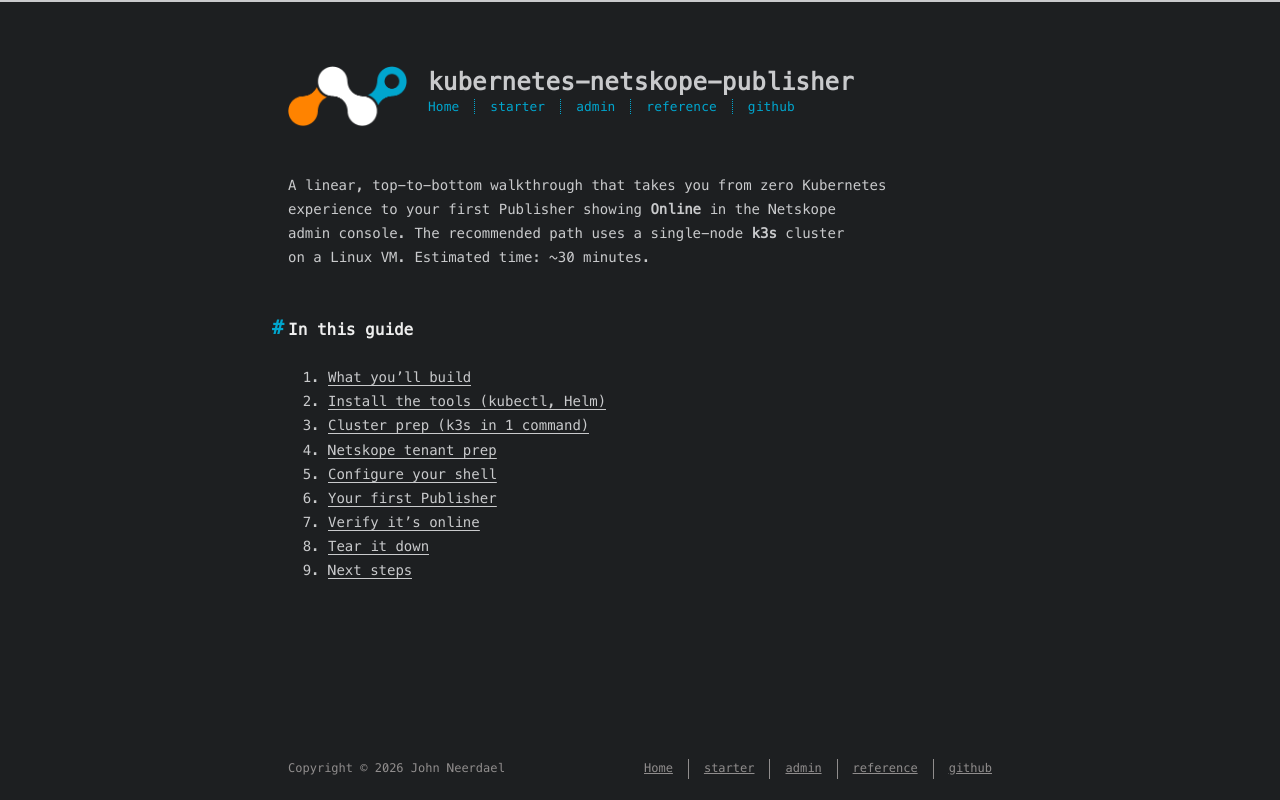

repository: johnneerdael/kubernetes-netskope-publisher · page: starter/index.html · generator: jekyll

---
title: Starter Guide
date: 2026-05-18
---

A linear, top-to-bottom walkthrough that takes you from zero Kubernetes
experience to your first Publisher showing **Online** in the Netskope
admin console. The recommended path uses a single-node **k3s** cluster
on a Linux VM. Estimated time: ~30 minutes.

## In this guide

1. [What you'll build](/kubernetes-netskope-publisher/starter/01-what-youll-build/)
2. [Install the tools (kubectl, Helm)](/kubernetes-netskope-publisher/starter/02-install-tools/)
3. [Cluster prep (k3s in 1 command)](/kubernetes-netskope-publisher/starter/03-cluster-prep/)
4. [Netskope tenant prep](/kubernetes-netskope-publisher/starter/04-netskope-tenant-prep/)
5. [Configure your shell](/kubernetes-netskope-publisher/starter/05-configure-shell/)
6. [Your first Publisher](/kubernetes-netskope-publisher/starter/06-first-publisher/)
7. [Verify it's online](/kubernetes-netskope-publisher/starter/07-verify-online/)
8. [Tear it down](/kubernetes-netskope-publisher/starter/08-tear-down/)
9. [Next steps](/kubernetes-netskope-publisher/starter/09-next-steps/)
